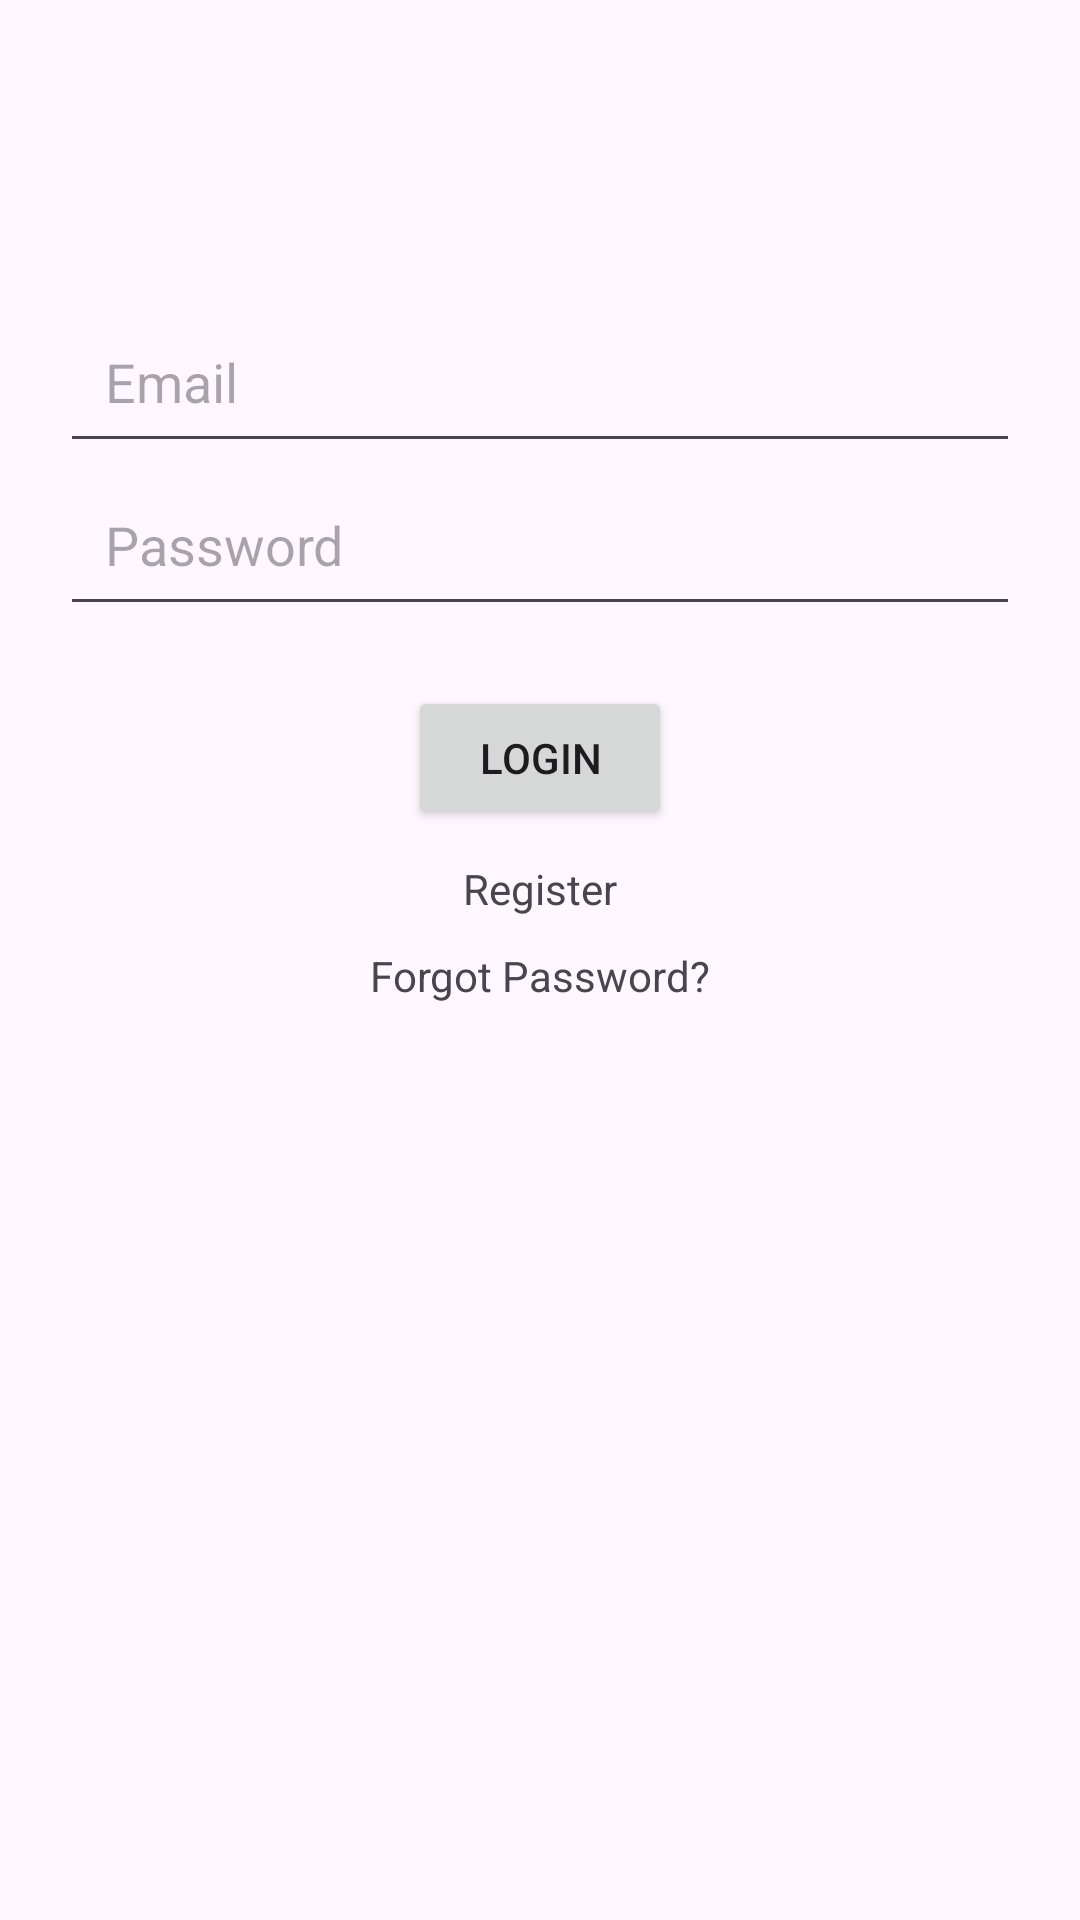

Reconstruct the res/layout file that produces this screen, plus the resources it refers to.
<!-- AndroidManifest.xml: application theme Theme.Thanghtph31577_AND103_lab1 -->
<!-- res/layout/activity_main.xml -->
<?xml version="1.0" encoding="utf-8"?>
    <RelativeLayout xmlns:android="http://schemas.android.com/apk/res/android"
        xmlns:tools="http://schemas.android.com/tools"
        android:layout_width="match_parent"
        android:layout_height="match_parent"
        android:paddingHorizontal="20dp">

        <EditText

            android:id="@+id/editTextEmail"
            android:layout_width="match_parent"
            android:layout_height="wrap_content"
            android:hint="Email"
            android:layout_marginTop="100dp"
            android:padding="15dp"/>

        <EditText
            android:id="@+id/editTextPassword"
            android:layout_width="match_parent"
            android:layout_height="wrap_content"
            android:hint="Password"
            android:inputType="textPassword"
            android:layout_below="@id/editTextEmail"
            android:padding="15dp"/>

        <Button
            android:id="@+id/buttonLogin"
            android:layout_width="wrap_content"
            android:layout_height="wrap_content"
            android:text="Login"
            android:layout_below="@id/editTextPassword"
            android:layout_marginTop="20dp"
            android:layout_centerHorizontal="true"/>

        <TextView
            android:id="@+id/tv_Res"
            android:layout_width="wrap_content"
            android:layout_height="wrap_content"
            android:text="Register"
            android:layout_below="@id/buttonLogin"
            android:layout_marginTop="10dp"
            android:layout_centerHorizontal="true"/>

        <TextView
            android:id="@+id/textViewForgotPassword"
            android:layout_width="wrap_content"
            android:layout_height="wrap_content"
            android:text="Forgot Password?"
            android:layout_below="@id/tv_Res"
            android:layout_marginTop="10dp"
            android:layout_centerHorizontal="true"/>

    </RelativeLayout>
<!-- resources referenced by this layout -->
<resources>
  <style name="Theme.Thanghtph31577_AND103_lab1" parent="Base.Theme.Thanghtph31577_AND103_lab1" />
  <style name="Base.Theme.Thanghtph31577_AND103_lab1" parent="Theme.Material3.DayNight.NoActionBar">
          
          
      </style>
</resources>
